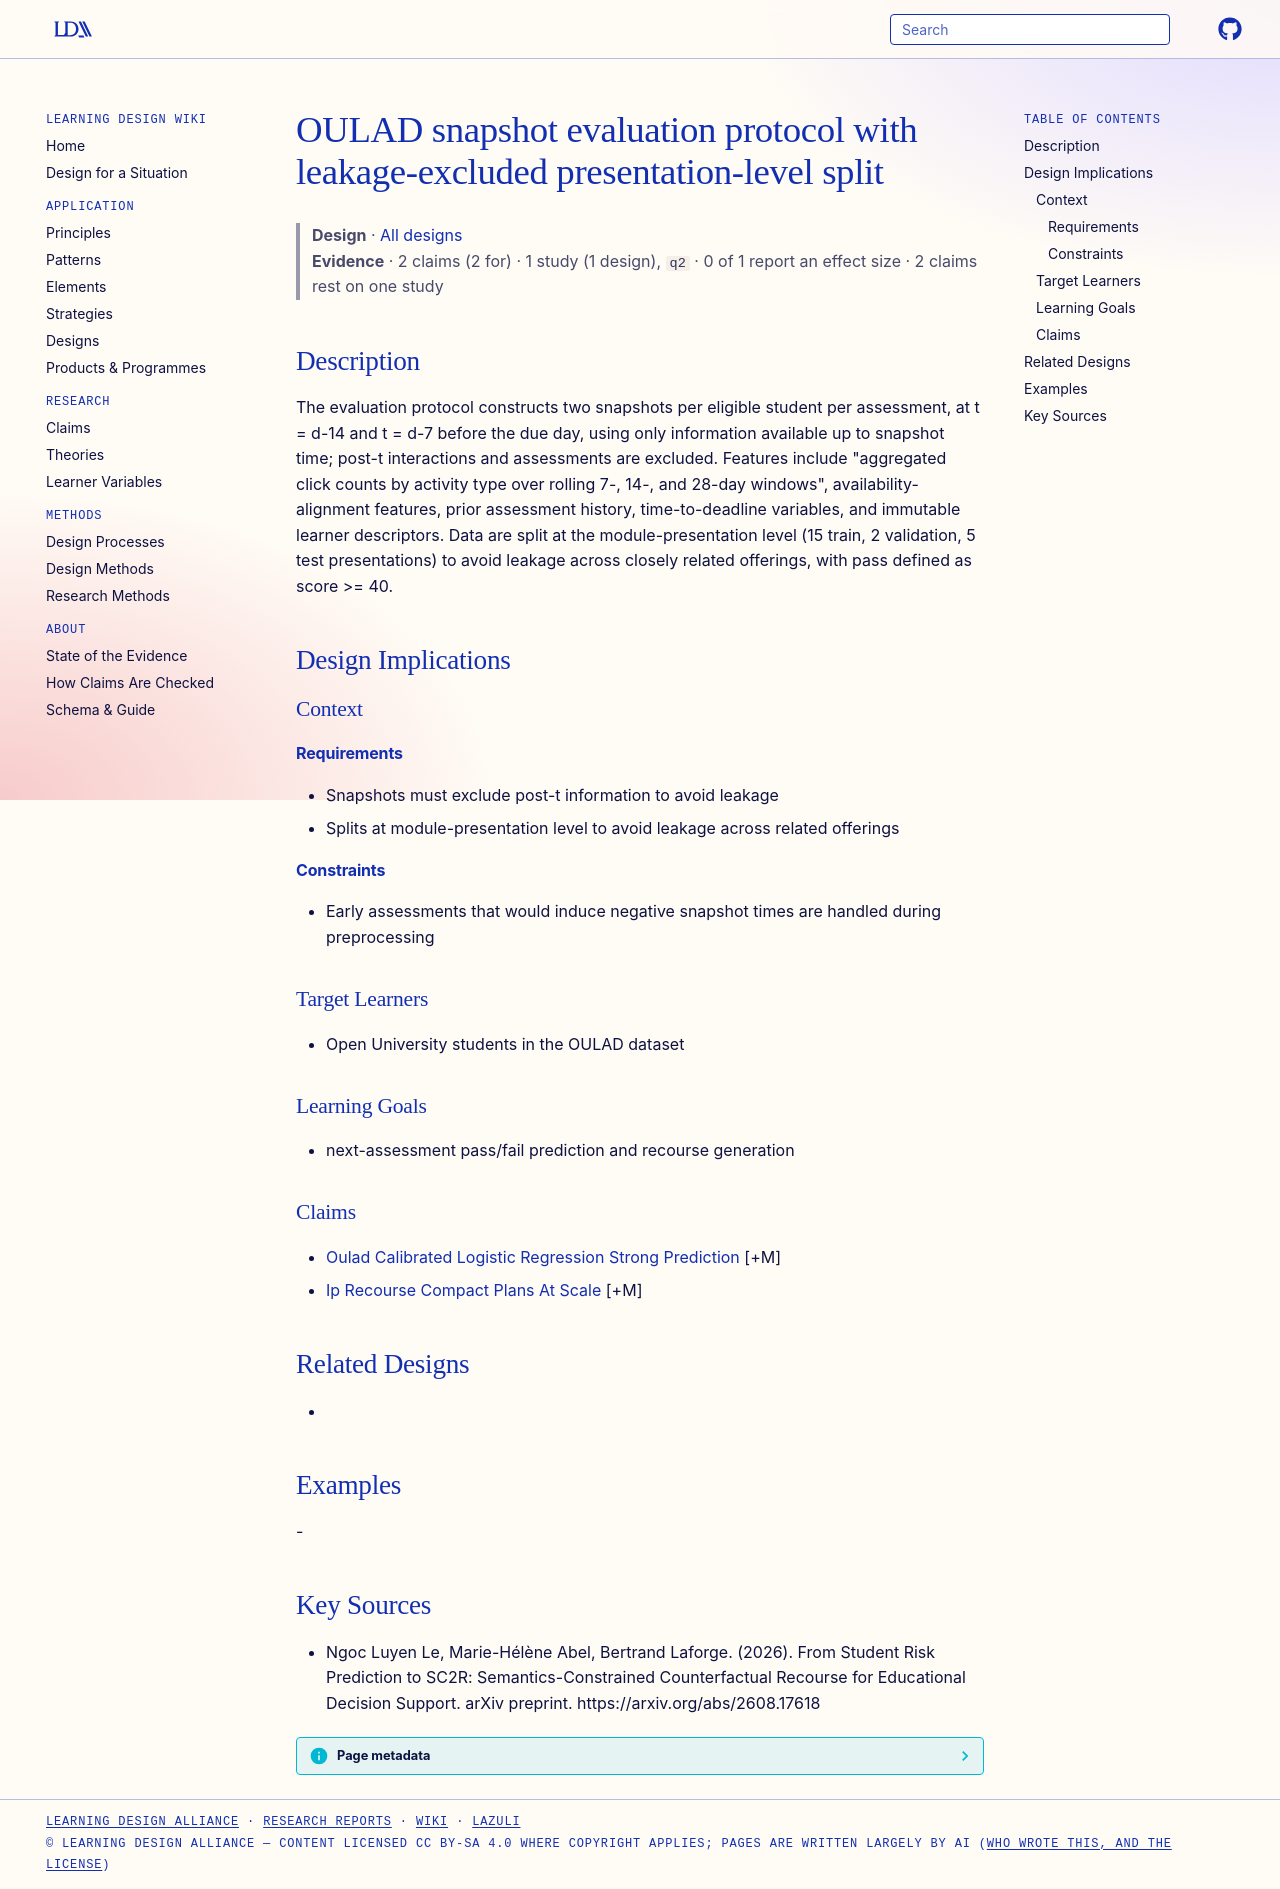

repository: Learning-Design-Alliance/learning-wiki · page: designs/oulad-snapshot-recourse-evaluation-protocol/index.html · generator: mkdocs

---
type: design
id: oulad-snapshot-recourse-evaluation-protocol
title: OULAD snapshot evaluation protocol with leakage-excluded presentation-level split
description: The evaluation protocol constructs two snapshots per eligible student per assessment, at t = d-14 and t = d-7 before the due day, using only information available up to snapshot time; post-t interactions and assessmen...
status: review
generated:
  by: "process:settle-candidates"
  at: 2026-10-11
sources:
  - id: ngoc-luyen-le-2026
    resource: "https://arxiv.org/abs/2608.17618"
    title: "Ngoc Luyen Le, Marie-Hélène Abel, Bertrand Laforge. (2026). From Student Risk Prediction to SC2R: Semantics-Constrained Counterfactual Recourse for Educational Decision Support. arXiv preprint. https://arxiv.org/abs/2608.17618"
    author: Ngoc Luyen Le, Marie-Hélène Abel, Bertrand Laforge
---

# OULAD snapshot evaluation protocol with leakage-excluded presentation-level split

> **Design** · [All designs](index.md)
> **Evidence** · 2 claims (2 for) · 1 study (1 design), `q2` · 0 of 1 report an effect size · 2 claims rest on one study

## Description
The evaluation protocol constructs two snapshots per eligible student per assessment, at t = d-14 and t = d-7 before the due day, using only information available up to snapshot time; post-t interactions and assessments are excluded. Features include "aggregated click counts by activity type over rolling 7-, 14-, and 28-day windows", availability-alignment features, prior assessment history, time-to-deadline variables, and immutable learner descriptors. Data are split at the module-presentation level (15 train, 2 validation, 5 test presentations) to avoid leakage across closely related offerings, with pass defined as score >= 40.

## Design Implications

### Context
#### Requirements
- Snapshots must exclude post-t information to avoid leakage
- Splits at module-presentation level to avoid leakage across related offerings
#### Constraints
- Early assessments that would induce negative snapshot times are handled during preprocessing

### Target Learners
- Open University students in the OULAD dataset

### Learning Goals
- next-assessment pass/fail prediction and recourse generation

### Claims
- [Oulad Calibrated Logistic Regression Strong Prediction](../claims/oulad-calibrated-logistic-regression-strong-prediction.md) [+M]
- [Ip Recourse Compact Plans At Scale](../claims/ip-recourse-compact-plans-at-scale.md) [+M]

## Related Designs
- 

## Examples
-

## Key Sources
- Ngoc Luyen Le, Marie-Hélène Abel, Bertrand Laforge. (2026). From Student Risk Prediction to SC2R: Semantics-Constrained Counterfactual Recourse for Educational Decision Support. arXiv preprint. https://arxiv.org/abs/2608.17618
